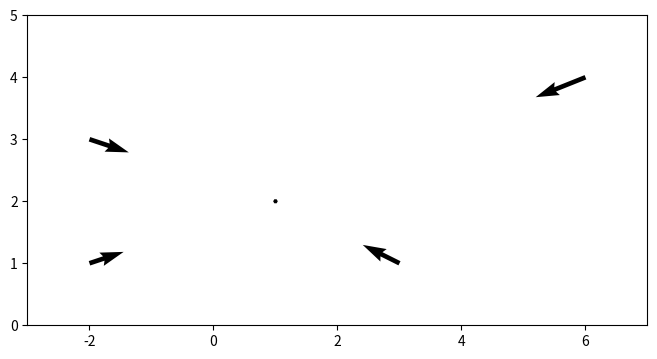

Generate this figure with matplotlib:
# -*- coding: utf-8 -*-
"""
Created on Tue Oct 22 22:10:04 2019

[redacted]
"""
# Programowanie obiektowe - problem 2
# pole wektorowe:F(x,y) = x^2 +y^2  srodek = (1,2) wektor jedn = (-2,1)
# wizualizacja w x = [3,1,-2] i y = [1,2,3]


import matplotlib.pyplot as plt
import numpy as np
def funcX(value):
    return value - (xc - value)
def funcY(value):
    return value - (yc - value)

xc = 1
yc = 2
x = [-2, 3, 1, -2, 6] # 0 i 4 dodatkowe
y = [1, 1, 2, 3, 4] 

x = [i - xc for i in x]
y = [i - yc for i in y]


X = np.array(x)
Y = np.array(y)
#Y = [[-1, 0 , 1]]
#X, Y = np.meshgrid(x, y)
#X, Y = np.array(x, y)

#funcX(X[j])
#(Y[j] - (1 - Y[j]))
j = 0
u = [None] * 5
v = [None] * 5
#v = []
for i in X:
    u[j] = -X[j]/np.sqrt(funcX(X[j]) ** 2 + funcY(Y[j]) ** 2)
    v[j] = -Y[j]/np.sqrt(funcX(X[j]) ** 2 + funcY(Y[j]) ** 2)
    j = j + 1
    
#u = -X/np.sqrt(X ** 2 + Y ** 2)
#v = -Y/np.sqrt(X ** 2 + Y ** 2)

len = np.sqrt(u[0] ** 2 + v[0] ** 2)

fig, ax = plt.subplots(figsize=(8,8))
ax.quiver(X + xc,Y + yc ,u , v)



ax.axis([-3, 7, 0, 5])
ax.set_aspect('equal')

plt.show()
